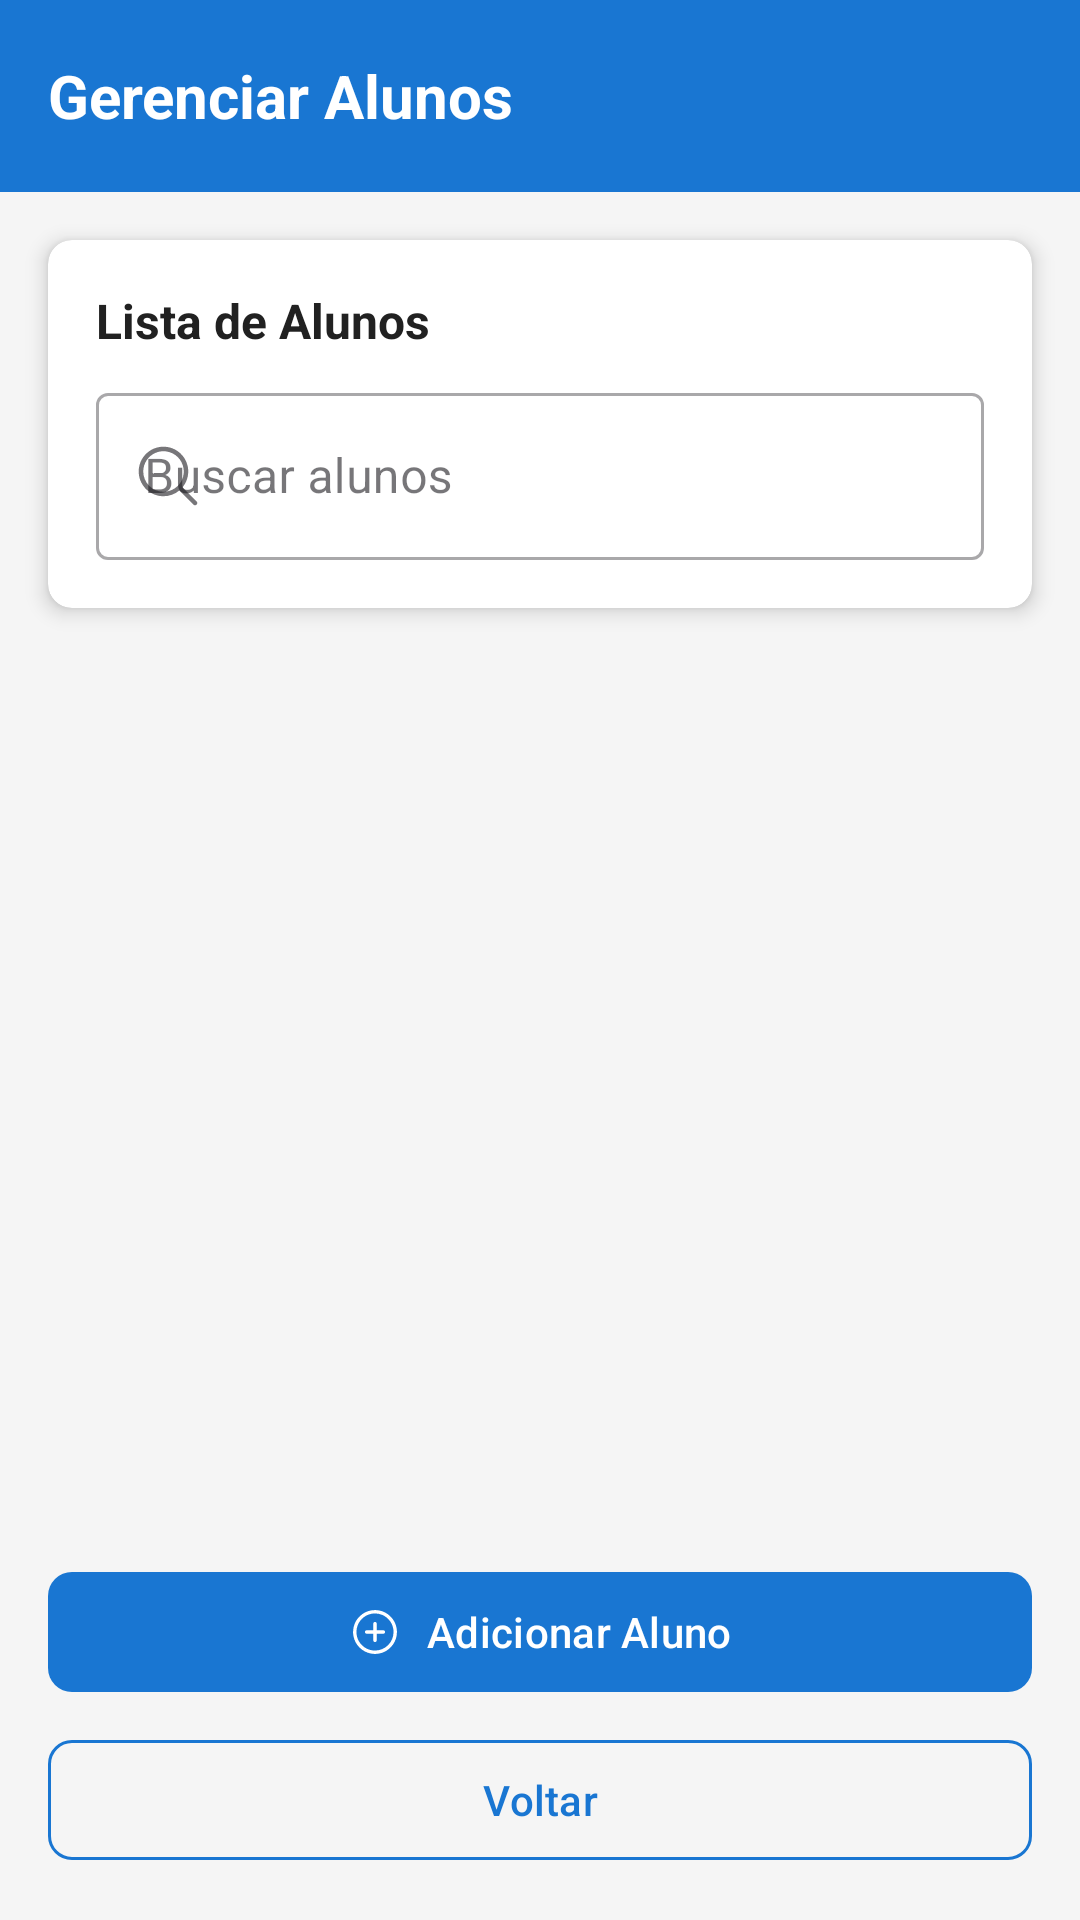

Write the Android layout XML for this screen, with the resource values it uses.
<!-- AndroidManifest.xml: application theme Theme.DesempenhoEscolar -->
<!-- res/layout/activity_gerenciar_alunos.xml -->
<?xml version="1.0" encoding="utf-8"?>
<androidx.constraintlayout.widget.ConstraintLayout xmlns:android="http://schemas.android.com/apk/res/android"
    xmlns:app="http://schemas.android.com/apk/res-auto"
    xmlns:tools="http://schemas.android.com/tools"
    android:layout_width="match_parent"
    android:layout_height="match_parent"
    android:background="@color/colorBackground"
    android:fitsSystemWindows="true"
    tools:context=".view.GerenciarAlunosActivity">

    <androidx.appcompat.widget.Toolbar
        android:id="@+id/toolbar"
        android:layout_width="match_parent"
        android:layout_height="?attr/actionBarSize"
        android:background="@color/colorPrimary"
        app:layout_constraintEnd_toEndOf="parent"
        app:layout_constraintStart_toStartOf="parent"
        app:layout_constraintTop_toTopOf="parent">

        <TextView
            android:id="@+id/txtTitulo"
            android:layout_width="wrap_content"
            android:layout_height="wrap_content"
            android:text="@string/label_gerenciar_alunos"
            android:textColor="@android:color/white"
            android:textSize="20sp"
            android:textStyle="bold" />
    </androidx.appcompat.widget.Toolbar>

    <androidx.cardview.widget.CardView
        android:id="@+id/cardViewSearch"
        android:layout_width="match_parent"
        android:layout_height="wrap_content"
        android:layout_margin="16dp"
        app:cardCornerRadius="8dp"
        app:cardElevation="4dp"
        app:layout_constraintEnd_toEndOf="parent"
        app:layout_constraintStart_toStartOf="parent"
        app:layout_constraintTop_toBottomOf="@+id/toolbar">

        <LinearLayout
            android:layout_width="match_parent"
            android:layout_height="wrap_content"
            android:orientation="vertical"
            android:padding="16dp">

            <TextView
                android:layout_width="wrap_content"
                android:layout_height="wrap_content"
                android:layout_marginBottom="8dp"
                android:text="@string/label_lista_alunos"
                android:textColor="@color/colorPrimaryText"
                android:textSize="16sp"
                android:textStyle="bold" />

            <com.google.android.material.textfield.TextInputLayout
                android:id="@+id/searchLayout"
                style="@style/Widget.MaterialComponents.TextInputLayout.OutlinedBox"
                android:layout_width="match_parent"
                android:layout_height="wrap_content"
                app:startIconDrawable="@drawable/ic_search">

                <com.google.android.material.textfield.TextInputEditText
                    android:id="@+id/editTextSearch"
                    android:layout_width="match_parent"
                    android:layout_height="wrap_content"
                    android:hint="Buscar alunos" />
            </com.google.android.material.textfield.TextInputLayout>
        </LinearLayout>
    </androidx.cardview.widget.CardView>

    <androidx.recyclerview.widget.RecyclerView
        android:id="@+id/recyclerViewAlunos"
        android:layout_width="match_parent"
        android:layout_height="0dp"
        android:layout_marginStart="16dp"
        android:layout_marginTop="8dp"
        android:layout_marginEnd="16dp"
        android:layout_marginBottom="8dp"
        app:layout_constraintBottom_toTopOf="@+id/buttonContainer"
        app:layout_constraintEnd_toEndOf="parent"
        app:layout_constraintStart_toStartOf="parent"
        app:layout_constraintTop_toBottomOf="@+id/cardViewSearch" />

    <TextView
        android:id="@+id/txtEmptyList"
        android:layout_width="wrap_content"
        android:layout_height="wrap_content"
        android:text="Nenhum aluno cadastrado"
        android:textColor="@color/colorSecondaryText"
        android:textSize="16sp"
        android:visibility="gone"
        app:layout_constraintBottom_toBottomOf="@+id/recyclerViewAlunos"
        app:layout_constraintEnd_toEndOf="@+id/recyclerViewAlunos"
        app:layout_constraintStart_toStartOf="@+id/recyclerViewAlunos"
        app:layout_constraintTop_toTopOf="@+id/recyclerViewAlunos" />

    <LinearLayout
        android:id="@+id/buttonContainer"
        android:layout_width="match_parent"
        android:layout_height="wrap_content"
        android:layout_margin="16dp"
        android:orientation="vertical"
        app:layout_constraintBottom_toBottomOf="parent"
        app:layout_constraintEnd_toEndOf="parent"
        app:layout_constraintStart_toStartOf="parent">

        <com.google.android.material.button.MaterialButton
            android:id="@+id/btnAdicionarAluno"
            style="@style/Widget.Material3.Button"
            android:layout_width="match_parent"
            android:layout_height="wrap_content"
            android:layout_marginBottom="8dp"
            android:text="@string/label_adicionar_aluno"
            android:textColor="@android:color/white"
            app:cornerRadius="8dp"
            app:icon="@drawable/ic_add"
            app:iconGravity="textStart" />

        <com.google.android.material.button.MaterialButton
            android:id="@+id/btnVoltar"
            style="@style/Widget.Material3.Button.OutlinedButton"
            android:layout_width="match_parent"
            android:layout_height="wrap_content"
            android:text="@string/label_btn_voltar"
            android:textColor="@color/colorPrimary"
            app:cornerRadius="8dp"
            app:strokeColor="@color/colorPrimary" />
    </LinearLayout>

</androidx.constraintlayout.widget.ConstraintLayout>
<!-- resources referenced by this layout -->
<resources>
  <color name="colorBackground">#F5F5F5</color>
  <color name="colorPrimary">#1976D2</color>
  <color name="colorPrimaryText">#212121</color>
  <color name="colorSecondaryText">#757575</color>
  <!-- drawable ic_search (drawable) -->
  <vector xmlns:android="http://schemas.android.com/apk/res/android"
      android:width="24dp"
      android:height="24dp"
      android:viewportWidth="32"
      android:viewportHeight="32">
      <path
          android:fillColor="@color/colorSecondaryText"
          android:pathData="M28.707,27.292L22.448,21.035C24.263,18.857 25.167,16.064 24.974,13.236C24.781,10.408 23.505,7.764 21.412,5.853C19.319,3.941 16.569,2.911 13.736,2.975C10.902,3.04 8.202,4.194 6.198,6.198C4.194,8.202 3.039,10.902 2.975,13.736C2.911,16.57 3.941,19.319 5.852,21.412C7.763,23.505 10.408,24.781 13.236,24.974C16.063,25.167 18.857,24.263 21.035,22.449L27.292,28.708C27.385,28.801 27.496,28.874 27.617,28.924C27.738,28.975 27.868,29.001 28,29.001C28.131,29.001 28.261,28.975 28.383,28.924C28.504,28.874 28.614,28.801 28.707,28.708C28.8,28.615 28.874,28.504 28.924,28.383C28.975,28.261 29,28.131 29,28C29,27.869 28.975,27.739 28.924,27.617C28.874,27.496 28.8,27.385 28.707,27.292ZM5,14C5,12.22 5.528,10.48 6.517,9C7.505,7.52 8.911,6.366 10.556,5.685C12.2,5.004 14.01,4.826 15.756,5.173C17.501,5.52 19.105,6.377 20.364,7.636C21.622,8.895 22.48,10.498 22.827,12.244C23.174,13.99 22.996,15.8 22.315,17.444C21.633,19.089 20.48,20.494 19,21.483C17.52,22.472 15.78,23 14,23C11.614,22.997 9.326,22.048 7.639,20.361C5.952,18.674 5.002,16.386 5,14Z" />
  </vector>
  <string name="label_adicionar_aluno">Adicionar Aluno</string>
  <string name="label_btn_voltar">Voltar</string>
  <string name="label_gerenciar_alunos">Gerenciar Alunos</string>
  <string name="label_lista_alunos">Lista de Alunos</string>
  <style name="Theme.DesempenhoEscolar" parent="Theme.Material3.Light.NoActionBar">
          
          <item name="colorPrimary">@color/colorPrimary</item>
          <item name="colorPrimaryVariant">@color/colorPrimaryDark</item>
          <item name="colorOnPrimary">@android:color/white</item>
          
          <item name="colorSecondary">@color/colorAccent</item>
          <item name="colorSecondaryVariant">@color/colorAccent</item>
          <item name="colorOnSecondary">@android:color/white</item>
          
          <item name="android:statusBarColor">@color/colorPrimaryDark</item>
      </style>
  <color name="colorPrimaryDark">#1565C0</color>
  <color name="colorAccent">#2196F3</color>
</resources>
